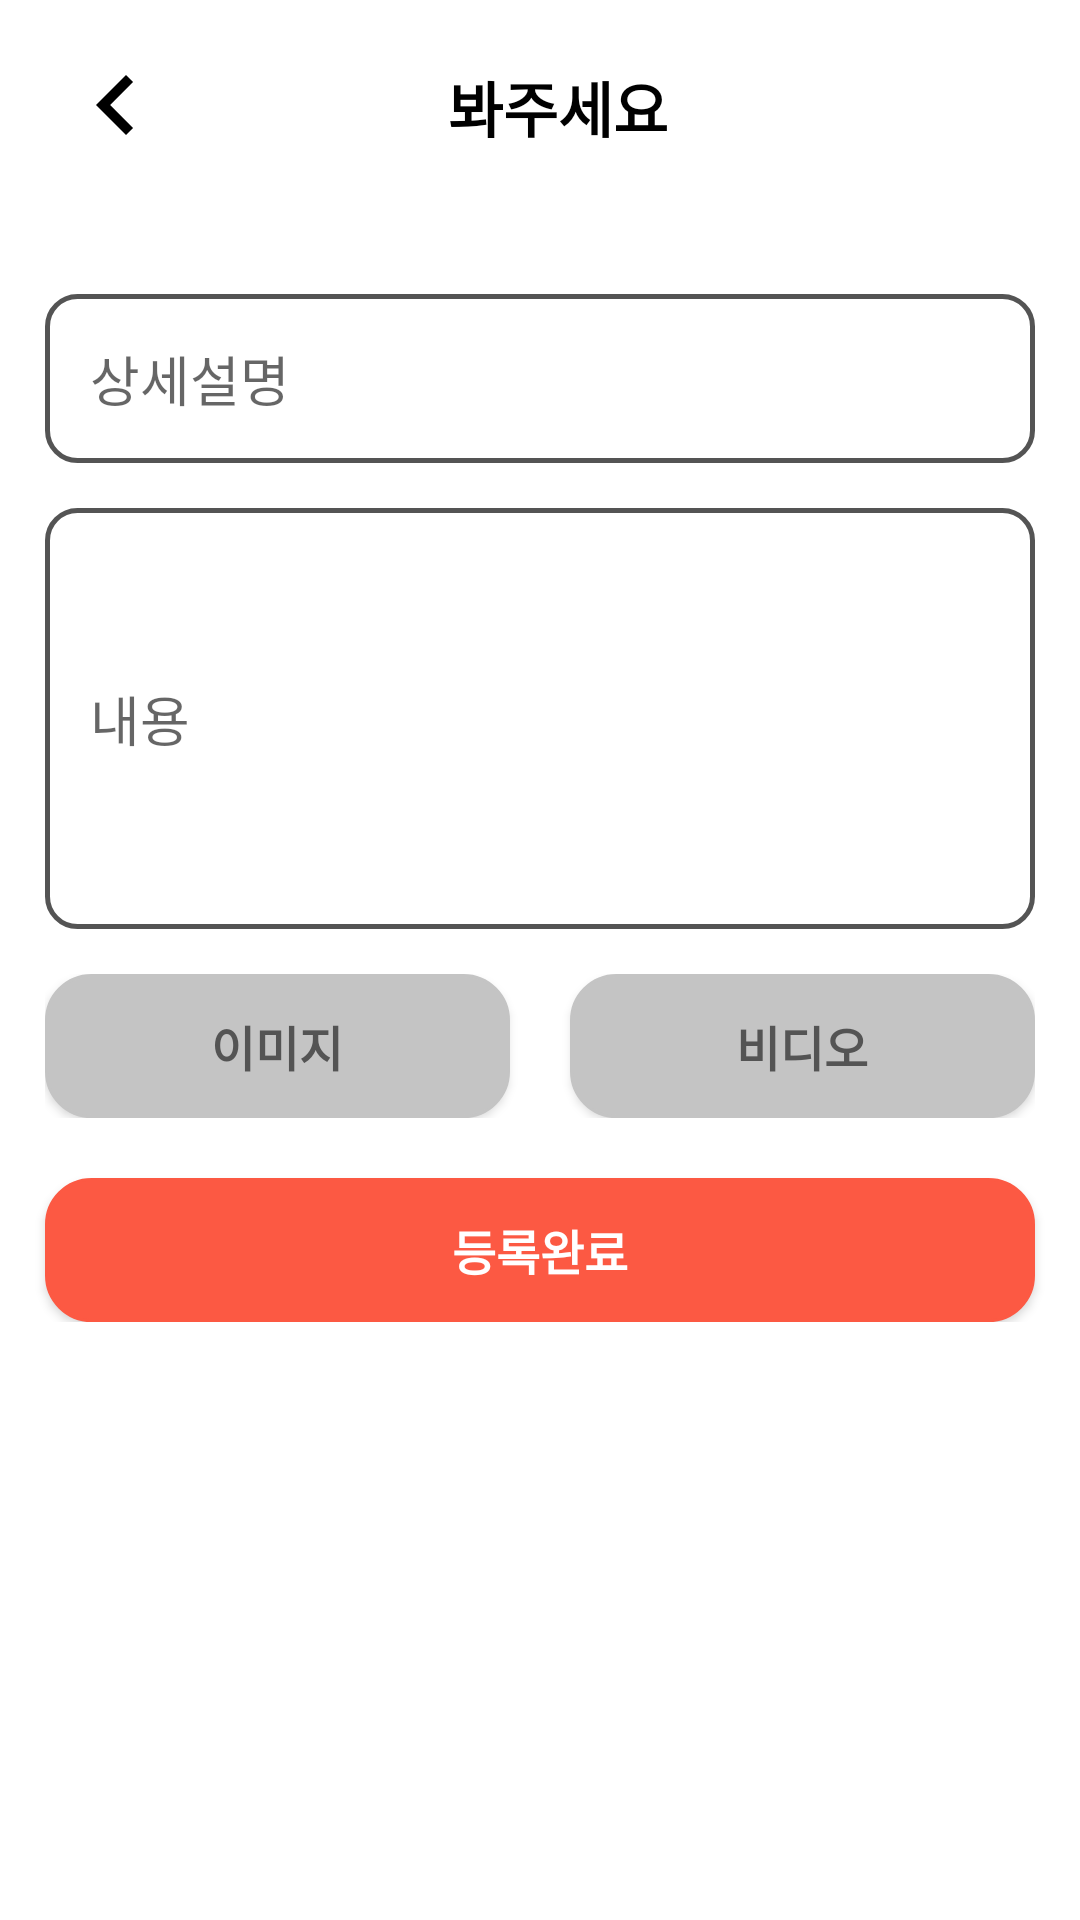

Reconstruct the res/layout file that produces this screen, plus the resources it refers to.
<!-- AndroidManifest.xml: application theme Theme.DaBaJo -->
<!-- res/layout/activity_write_post.xml -->
<?xml version="1.0" encoding="utf-8"?>
<ScrollView
    xmlns:android="http://schemas.android.com/apk/res/android"
    xmlns:tools="http://schemas.android.com/tools"
    xmlns:app="http://schemas.android.com/apk/res-auto"
    android:layout_width="match_parent"
    android:layout_height="match_parent"
    android:orientation="vertical">

    <LinearLayout
        android:layout_width="match_parent"
        android:layout_height="match_parent"
        android:orientation="vertical">

        <LinearLayout
            android:layout_width="match_parent"
            android:layout_height="68dp"
            android:orientation="horizontal">

            <ImageButton
                android:id="@+id/goBackButton"
                android:layout_width="30dp"
                android:layout_height="48dp"
                android:layout_marginLeft="20dp"
                android:layout_marginTop="11dp"
                android:layout_marginRight="0dp"
                android:layout_weight="4"
                android:background="@color/white"
                app:srcCompat="@drawable/ic_navigate_before_black_24dp" />

            <TextView
                android:id="@+id/textView4"
                android:layout_width="wrap_content"
                android:layout_height="wrap_content"
                android:layout_marginTop="21dp"
                android:layout_marginRight="45dp"
                android:layout_weight="100"
                android:fontFamily="@font/roboto_black"
                android:gravity="center"
                android:text="봐주세요"
                android:textColor="@color/black"
                android:textSize="20sp"
                android:textStyle="bold" />
        </LinearLayout>

        <EditText
            android:id="@+id/postTitle"
            android:layout_width="match_parent"
            android:layout_height="wrap_content"
            android:layout_marginLeft="15dp"
            android:layout_marginTop="30dp"
            android:layout_marginRight="15dp"
            android:background="@drawable/round_corner"
            android:fontFamily="@font/roboto_black"
            android:hint="상세설명"
            android:paddingLeft="15dp"
            android:paddingTop="15dp"
            android:paddingBottom="15dp"
            tools:layout_editor_absoluteX="93dp"
            tools:layout_editor_absoluteY="105dp" />

        <LinearLayout
            android:id="@+id/contentsLayout"
            android:layout_width="match_parent"
            android:layout_height="match_parent"
            android:layout_marginTop="15dp"
            android:orientation="vertical">

            <EditText
                android:id="@+id/postBody"
                android:layout_width="match_parent"
                android:layout_height="wrap_content"
                android:layout_marginLeft="15dp"
                android:layout_marginRight="15dp"
                android:background="@drawable/round_corner"
                android:ems="10"
                android:hint="내용"
                android:fontFamily="@font/roboto_black"
                android:inputType="textMultiLine"
                android:lines="5"
                android:minHeight="48dp"
                android:paddingTop="15dp"
                android:paddingLeft="15dp"
                android:paddingBottom="15dp"/>
        </LinearLayout>

        <LinearLayout
            android:layout_width="match_parent"
            android:layout_height="match_parent"
            android:layout_marginLeft="15dp"
            android:layout_marginTop="15dp"
            android:layout_marginRight="15dp"
            android:orientation="horizontal">

            <androidx.appcompat.widget.AppCompatButton
                android:id="@+id/imageButton"
                android:layout_width="wrap_content"
                android:layout_height="wrap_content"
                android:layout_marginRight="10dp"
                android:layout_weight="1"
                android:background="@drawable/button_background_gray"
                android:fontFamily="@font/roboto_black"
                android:gravity="center"
                android:text="이미지"
                android:textColor="#545454"
                android:textSize="16sp"
                android:textStyle="bold" />

            <androidx.appcompat.widget.AppCompatButton
                android:id="@+id/videoButton"
                android:layout_width="wrap_content"
                android:layout_height="wrap_content"
                android:layout_marginLeft="10dp"
                android:layout_weight="1"
                android:background="@drawable/button_background_gray"
                android:fontFamily="@font/roboto_black"
                android:gravity="center"
                android:text="비디오"
                android:textColor="#545454"
                android:textSize="16sp"
                android:textStyle="bold" />
        </LinearLayout>

        <androidx.appcompat.widget.AppCompatButton
            android:id="@+id/postButton"
            android:layout_width="match_parent"
            android:layout_height="wrap_content"
            android:layout_marginLeft="15dp"
            android:layout_marginTop="20dp"
            android:layout_marginRight="15dp"
            android:background="@drawable/button_background_red"
            android:backgroundTint="#FC5943"
            android:fontFamily="@font/roboto_black"
            android:gravity="center"
            android:text="등록완료"
            android:textColor="#FFFFFF"
            android:textSize="16sp"
            android:textStyle="bold" />

    </LinearLayout>

</ScrollView>
<!-- resources referenced by this layout -->
<resources>
  <color name="black">#FF000000</color>
  <color name="white">#FFFFFFFF</color>
  <!-- drawable button_background_gray (drawable) -->
  <?xml version="1.0" encoding="utf-8"?>
  <shape xmlns:android="http://schemas.android.com/apk/res/android">
      android:padding="10dp"
      android:shape="rectangle" >
      <solid android:color="#C4C4C4" />
      <corners
          android:bottomLeftRadius="15dp"
          android:bottomRightRadius="15dp"
          android:topLeftRadius="15dp"
          android:topRightRadius="15dp" />
      <stroke
          android:width="1dp"
          android:color="#C4C4C4" />
  </shape>
  <!-- drawable button_background_red (drawable) -->
  <?xml version="1.0" encoding="utf-8"?>
  <shape xmlns:android="http://schemas.android.com/apk/res/android">
      android:padding="10dp"
      android:shape="rectangle" >
      <solid android:color="#FC5943" />
      <corners
          android:bottomLeftRadius="15dp"
          android:bottomRightRadius="15dp"
          android:topLeftRadius="15dp"
          android:topRightRadius="15dp" />
      <stroke
          android:width="1dp"
          android:color="#FC5943" />
  </shape>
  <!-- drawable ic_navigate_before_black_24dp (drawable) -->
  <vector xmlns:android="http://schemas.android.com/apk/res/android"
      android:width="40dp"
      android:height="40dp"
      android:viewportWidth="24"
      android:viewportHeight="24">
    <path
        android:pathData="M15.41,7.41L14,6l-6,6 6,6 1.41,-1.41L10.83,12z"
        android:fillColor="#000000"/>
  </vector>
  <!-- drawable round_corner (drawable) -->
  <?xml version="1.0" encoding="utf-8"?>
  <shape xmlns:android="http://schemas.android.com/apk/res/android"
      android:shape="rectangle" >
      <solid android:color="@null"/>
      <corners android:bottomRightRadius="10dp"
          android:bottomLeftRadius="10dp"
          android:topLeftRadius="10dp"
          android:topRightRadius="10dp"/>
      <stroke
          android:width="1.5dp"
          android:color="#545454" />
  </shape>
  <style name="Theme.DaBaJo" parent="Theme.MaterialComponents.DayNight.DarkActionBar">
          
          <item name="colorPrimary">@color/purple_500</item>
          <item name="colorPrimaryVariant">#FB5943</item>
          <item name="colorOnPrimary">@color/white</item>
          
          <item name="colorSecondary">@color/teal_200</item>
          <item name="colorSecondaryVariant">@color/teal_700</item>
          <item name="colorOnSecondary">@color/black</item>
          
          <item name="android:statusBarColor" tools:targetApi="l">?attr/colorPrimaryVariant</item>
          
      </style>
  <color name="purple_500">#FF6200EE</color>
  <color name="teal_200">#FF03DAC5</color>
  <color name="teal_700">#FF018786</color>
</resources>
